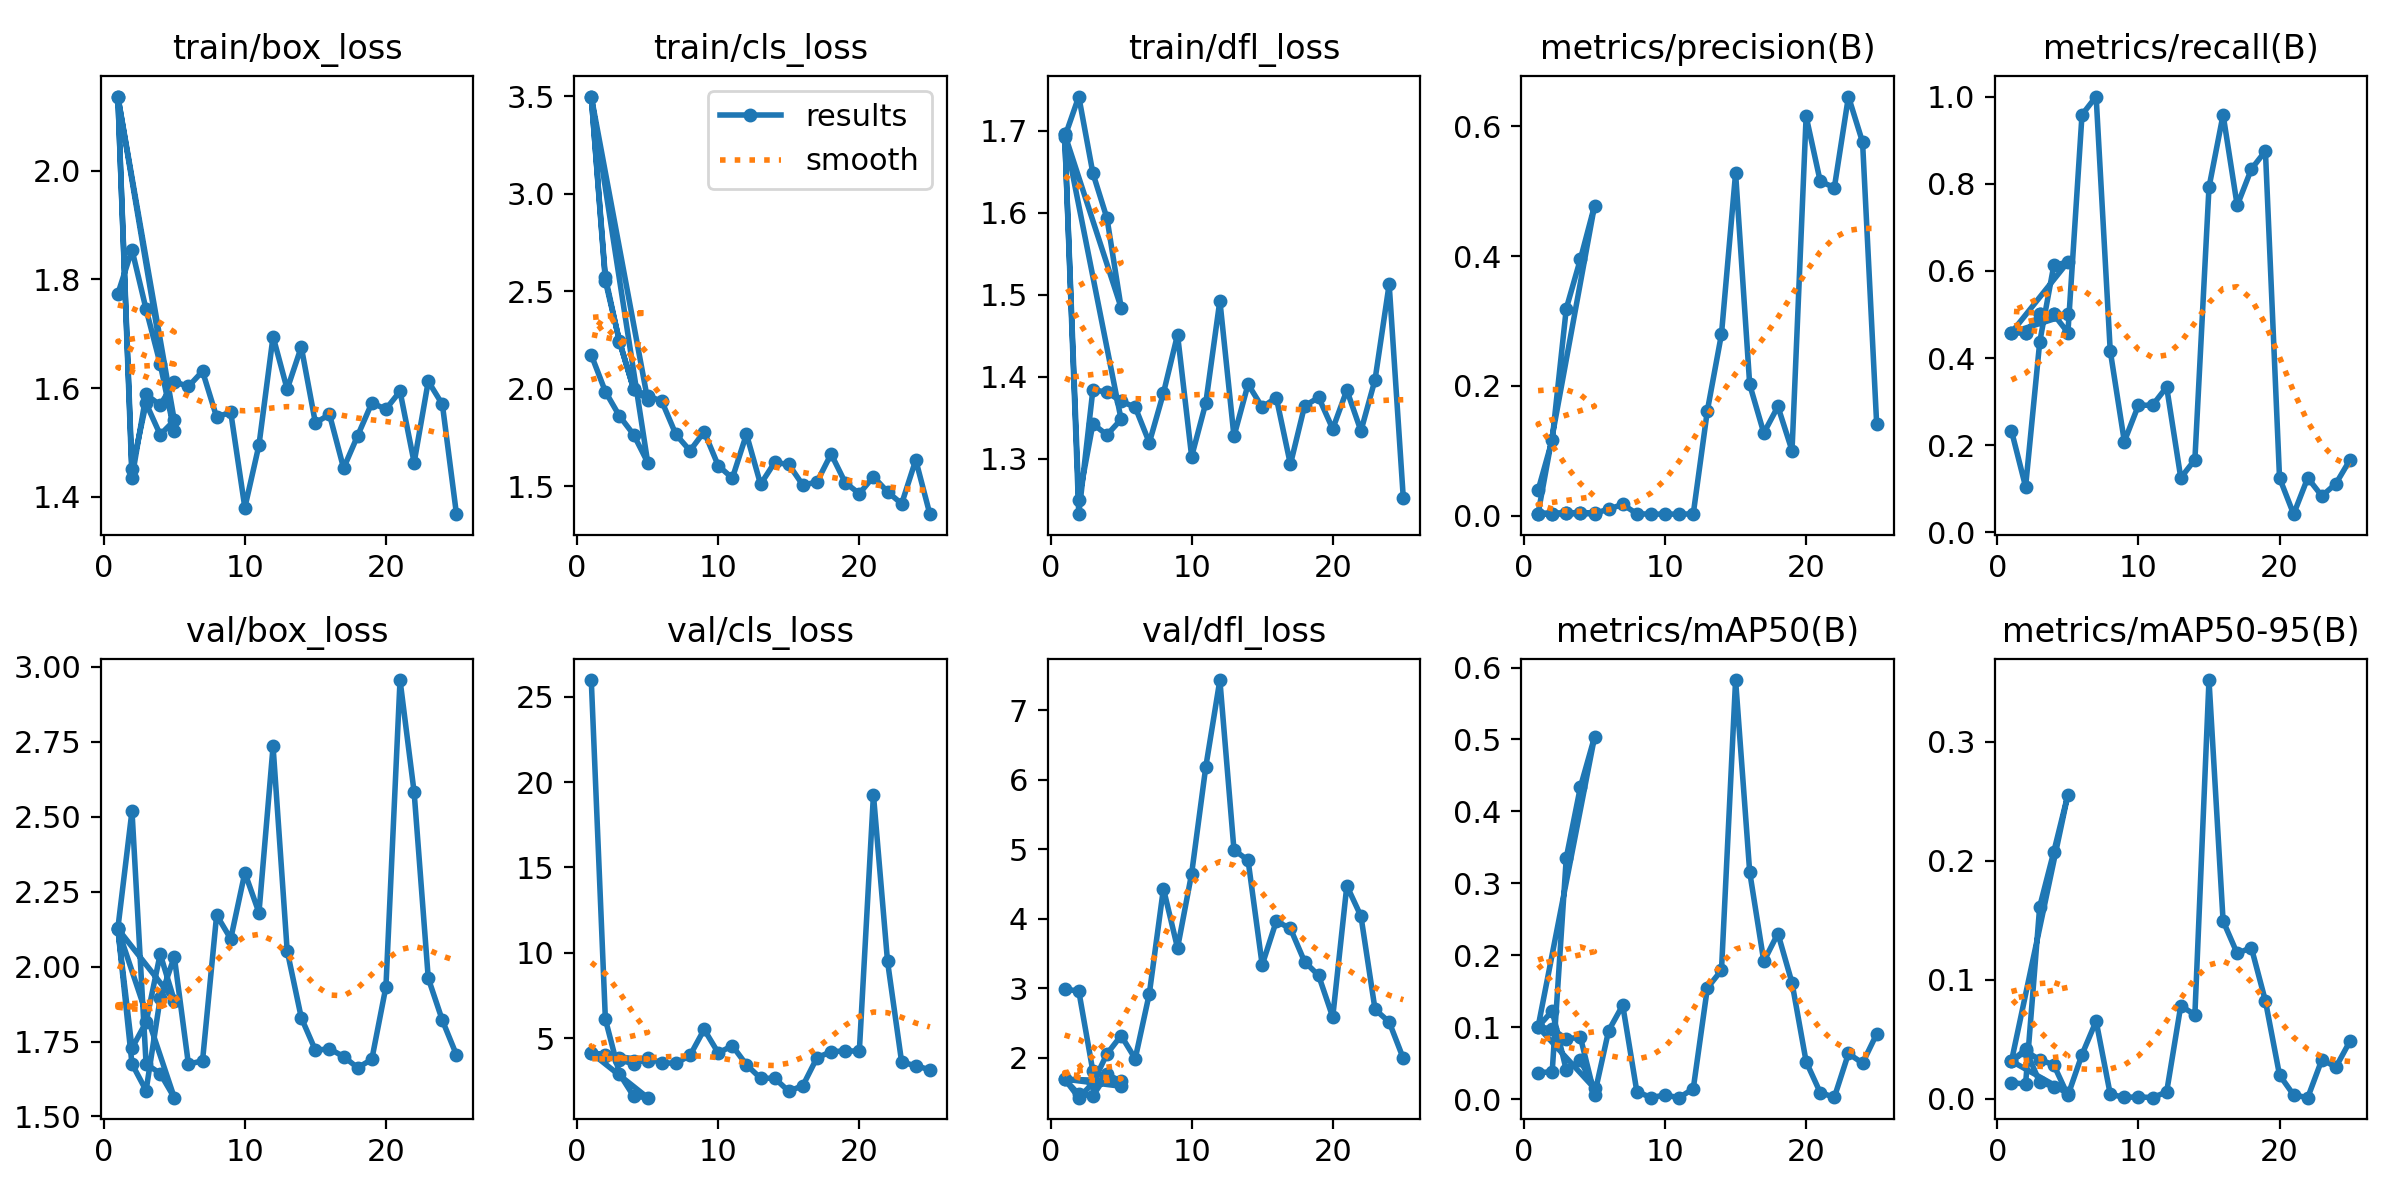

The table this chart was drawn from, first rows:
epoch, time, train/box_loss, train/cls_loss, train/dfl_loss, metrics/precision(B), metrics/recall(B), metrics/mAP50(B), metrics/mAP50-95(B), val/box_loss, val/cls_loss, val/dfl_loss, lr/pg0, lr/pg1, lr/pg2
1, 49.63, 1.773, 2.173, 1.692, 0.03891, 0.233, 0.03679, 0.01345, 2.128, 25.98, 2.988, 0.07027, 0.003303, 0.003303
2, 96.04, 1.854, 1.984, 1.741, 0.1164, 0.1046, 0.03787, 0.01208, 2.519, 6.108, 2.961, 0.03896, 0.005323, 0.005323
3, 143.5, 1.745, 1.859, 1.648, 0.3191, 0.4361, 0.3356, 0.1613, 1.675, 2.905, 1.804, 0.006322, 0.006022, 0.006022
4, 197.8, 1.644, 1.764, 1.593, 0.3952, 0.6125, 0.4339, 0.2075, 1.643, 1.601, 1.71, 0.00406, 0.00406, 0.00406
5, 244.4, 1.52, 1.621, 1.484, 0.4775, 0.6204, 0.5033, 0.2556, 1.563, 1.514, 1.591, 0.00208, 0.00208, 0.00208
1, 4.843, 2.136, 3.497, 1.696, 0.00306, 0.4583, 0.1003, 0.03145, 2.126, 4.141, 1.694, 0.0973, 0.0003, 0.0003
2, 7.878, 1.451, 2.571, 1.25, 0.00306, 0.4583, 0.1227, 0.04128, 1.728, 3.967, 1.475, 0.09356, 0.0005614, 0.0005614
3, 10.73, 1.572, 2.239, 1.342, 0.00334, 0.5, 0.04022, 0.01384, 1.815, 3.831, 1.453, 0.08966, 0.0006644, 0.0006644
4, 13.64, 1.514, 1.999, 1.329, 0.00334, 0.5, 0.05375, 0.00997, 2.042, 3.691, 1.763, 0.08561, 0.000609, 0.000609
5, 16.47, 1.54, 1.941, 1.348, 0.00336, 0.5, 0.01488, 0.0049, 1.886, 3.682, 1.663, 0.0814, 0.0003952, 0.0003952
1, 11.98, 2.136, 3.497, 1.696, 0.00306, 0.4583, 0.1003, 0.03145, 2.126, 4.141, 1.694, 0.0973, 0.0003, 0.0003
2, 16.16, 1.435, 2.551, 1.232, 0.00306, 0.4583, 0.09752, 0.03979, 1.675, 4.037, 1.426, 0.09369, 0.0006861, 0.0006861
3, 19.73, 1.588, 2.243, 1.384, 0.00334, 0.5, 0.08364, 0.03265, 1.586, 3.728, 1.635, 0.09006, 0.001056, 0.001056
4, 23.7, 1.569, 1.998, 1.381, 0.00341, 0.5, 0.08609, 0.02829, 1.895, 3.494, 2.057, 0.08641, 0.001411, 0.001411
5, 27.56, 1.612, 1.963, 1.37, 0.00315, 0.4583, 0.00599, 0.0026, 2.033, 3.813, 2.32, 0.08275, 0.00175, 0.00175
6, 31.09, 1.603, 1.935, 1.363, 0.01003, 0.9583, 0.09513, 0.03698, 1.675, 3.561, 1.987, 0.07907, 0.002072, 0.002072
7, 33.89, 1.631, 1.764, 1.319, 0.01714, 1, 0.1305, 0.06514, 1.686, 3.526, 2.922, 0.07538, 0.002379, 0.002379
8, 36.66, 1.547, 1.681, 1.38, 0.00286, 0.4167, 0.01053, 0.00372, 2.172, 3.986, 4.435, 0.07167, 0.00267, 0.00267
9, 39.55, 1.556, 1.778, 1.451, 0.00213, 0.2083, 0.00214, 0.00088, 2.093, 5.512, 3.579, 0.06795, 0.002946, 0.002946
10, 42.43, 1.38, 1.605, 1.303, 0.00236, 0.2917, 0.00562, 0.00145, 2.313, 4.137, 4.651, 0.0642, 0.003205, 0.003205
11, 45.26, 1.495, 1.541, 1.368, 0.00214, 0.2917, 0.00197, 0.00072, 2.18, 4.554, 6.183, 0.06045, 0.003449, 0.003449
12, 48.11, 1.695, 1.766, 1.493, 0.00261, 0.3333, 0.01448, 0.00559, 2.735, 3.441, 7.435, 0.05668, 0.003676, 0.003676
13, 51.21, 1.598, 1.509, 1.327, 0.1618, 0.125, 0.1545, 0.07797, 2.053, 2.655, 4.991, 0.05289, 0.003888, 0.003888
14, 54.24, 1.676, 1.622, 1.391, 0.2797, 0.1667, 0.1792, 0.07044, 1.829, 2.648, 4.842, 0.04908, 0.004084, 0.004084
15, 57.44, 1.536, 1.611, 1.363, 0.5279, 0.7917, 0.5827, 0.352, 1.721, 1.889, 3.336, 0.04526, 0.004265, 0.004265
16, 60.43, 1.551, 1.504, 1.374, 0.2021, 0.9583, 0.3158, 0.1494, 1.726, 2.221, 3.966, 0.04143, 0.004429, 0.004429
17, 63.86, 1.453, 1.521, 1.293, 0.1272, 0.75, 0.1915, 0.122, 1.7, 3.858, 3.861, 0.03758, 0.004577, 0.004577
18, 66.95, 1.513, 1.665, 1.364, 0.1681, 0.8333, 0.2302, 0.127, 1.662, 4.203, 3.385, 0.03371, 0.00471, 0.00471
19, 70.02, 1.572, 1.518, 1.375, 0.1002, 0.875, 0.1617, 0.08203, 1.691, 4.256, 3.185, 0.02983, 0.004827, 0.004827
20, 72.91, 1.561, 1.461, 1.336, 0.6154, 0.125, 0.05209, 0.01975, 1.933, 4.24, 2.586, 0.02593, 0.004928, 0.004928
21, 76.18, 1.594, 1.548, 1.384, 0.5151, 0.04167, 0.00901, 0.00301, 2.956, 19.26, 4.476, 0.02201, 0.005013, 0.005013
22, 79.59, 1.463, 1.47, 1.334, 0.5055, 0.125, 0.00251, 0.00077, 2.581, 9.491, 4.038, 0.01808, 0.005083, 0.005083
23, 82.48, 1.612, 1.409, 1.396, 0.6459, 0.08333, 0.06341, 0.03265, 1.961, 3.593, 2.695, 0.01414, 0.005136, 0.005136
24, 85.51, 1.57, 1.634, 1.513, 0.5756, 0.1119, 0.04995, 0.02653, 1.821, 3.386, 2.516, 0.01017, 0.005174, 0.005174
25, 88.44, 1.368, 1.356, 1.252, 0.141, 0.1667, 0.09054, 0.0484, 1.705, 3.146, 1.992, 0.006196, 0.005196, 0.005196
